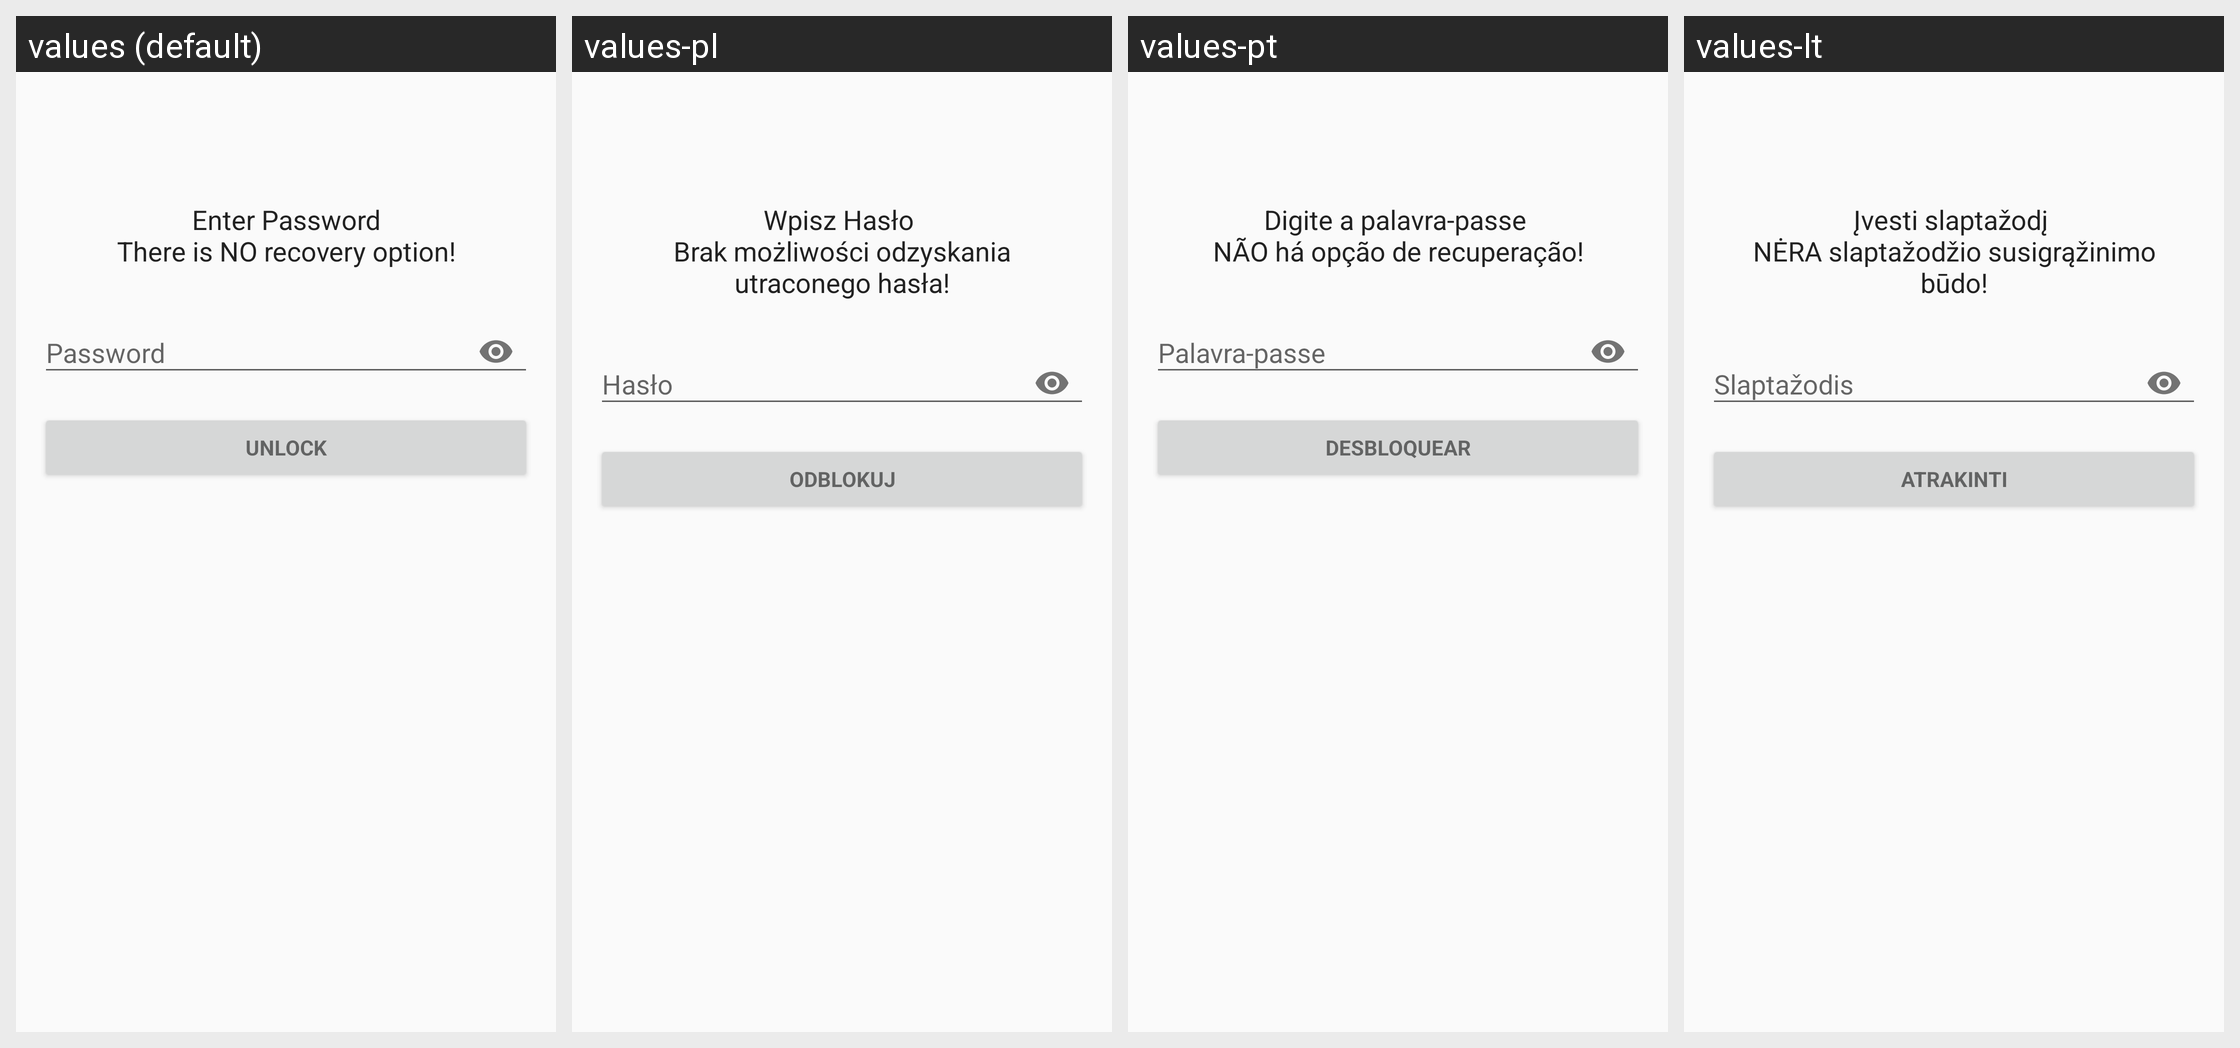

Locale-by-locale string values for the Android screen shown in this grid:
Android screen res/layout/activity_check_password.xml rendered under 4 locales, left to right: values (default), values-pl, values-pt, values-lt. Device: Nexus 5 (rendered at 1080×1920; each locale shown at half size, 540×960, under a caption strip naming it); theme AppTheme.
Other locales in the repository, not shown: values-ar, values-bg, values-de, values-el, values-es, values-et, values-fa, values-fr, values-hi, values-hu, values-hy, values-it, values-ja, values-kn, values-mr, values-nb-rNO, values-nl, values-pt-rBR, values-ru, values-sv, values-ta, values-tr, values-tzm, values-uk, values-vi, values-zh-rCN, values-zh-rTW.
Strings drawn on this screen, with the default value and each locale's value (text and hints the layout hard-codes, and strings that could not be matched under every locale, appear in the picture but are not listed):

layout___enter_pass_longtext
  values: Enter Password
      There is NO recovery option!
  values-pl: Wpisz Hasło 
      Brak możliwości odzyskania utraconego hasła!
  values-pt: Digite a palavra-passe 
      NÃO há opção de recuperação!
  values-lt: Įvesti slaptažodį 
      NĖRA slaptažodžio susigrąžinimo būdo!

layout___password
  values: Password
  values-pl: Hasło
  values-pt: Palavra-passe
  values-lt: Slaptažodis

layout___unlock
  values: Unlock
  values-pl: Odblokuj
  values-pt: Desbloquear
  values-lt: Atrakinti
